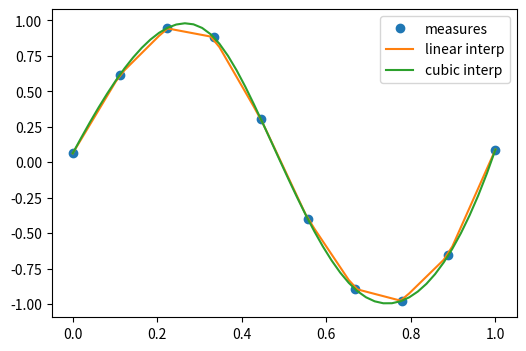

Write Python code to recreate this figure. (Note: this script raises an exception after producing the figure.)
import numpy as np
import matplotlib.pyplot as plt

%matplotlib inline
#plt.style.use('ggplot')
%precision 4
#np.set_printoptions(suppress=True)

# the actual measurements
measured_time = np.linspace(0, 1, 10)
noise = (np.random.random(10)*2 - 1) * 1e-1
measures = np.sin(2 * np.pi * measured_time) + noise


from scipy.interpolate import interp1d
# linear interpolation
linear_interp = interp1d(measured_time, measures)


# cubic interpolation
cubic_interp = interp1d(measured_time, measures, kind='cubic')


# denser interval to plot the interpolating function
interpolation_time = np.linspace(0, 1, 50)

plt.figure(figsize=(6, 4))
plt.plot(measured_time, measures, 'o', ms=6, label='measures')

linear_results = linear_interp(interpolation_time)
plt.plot(interpolation_time, linear_results, label='linear interp')

cubic_results = cubic_interp(interpolation_time)
plt.plot(interpolation_time, cubic_results, label='cubic interp')
plt.legend()


# checking the punctual results
x=1/4.
print ("sin(x):",np.sin(2 * np.pi * x), 
       "linear prediction:",linear_interp(x),
       "cubic prediction:", cubic_interp(x))



from scipy import optimize

from IPython.display import Image
Image("xkcd_curve_fitting.png")

x_data = np.linspace(-5, 5, num=50)
y_data = 2.9 * np.sin(1.5 * x_data) + np.random.normal(size=50)

import matplotlib.pyplot as plt
plt.figure(figsize=(6, 4))
plt.scatter(x_data, y_data)

def f(x, A, nu):
    return A * np.sin(nu * x)

# fit by means of curve_fit
# p0 are the guessed values for the parameters
params, params_covariance = optimize.curve_fit(f, x_data, y_data, p0=[2, 2])
print(params)
print (params_covariance)

# get the full output
#optimize.curve_fit(f, x_data, y_data, p0=[2, 2], full_output=True)

plt.scatter(x_data, y_data, label='Data')
plt.plot(x_data, f(x_data, params[0], params[1]),
         label='Fitted function')

plt.legend(loc='best')

def f(x):
    return x**3-3*x+1

x = np.linspace(-3,3,100)
plt.axhline(0)
plt.plot(x, f(x),'r-');

from scipy.optimize import brentq
brentq(f, -3, 0), brentq(f, 0, 1), brentq(f, 1,3)

from scipy.optimize import newton
newton(f, -3), newton(f, 0), newton(f, 3)

from scipy.optimize import root, fsolve

def f(x):
    return [x[1] - 3*x[0]*(x[0]+1)*(x[0]-1),
            .25*x[0]**2 + x[1]**2 - 1]

solutions = root(f, (0.5, 0.5))
print (solutions)

print (f(solutions.x))

def f(x):
    return x**4 + 3*(x-2)**3 - 15*(x)**2 + 1

x = np.linspace(-8, 5, 100)
plt.plot(x, f(x));

optimize.minimize_scalar(f, method='Brent')


optimize.minimize_scalar(f, method='bounded', bounds=[0, 6])


def f(x, offset):
    return -np.sinc(x-offset)

x = np.linspace(-20, 20, 100)
plt.plot(x, f(x, 5));

# note how additional function arguments are passed in
solution = optimize.minimize_scalar(f, args=(5,))
solution

plt.plot(x, f(x, 5))
plt.axvline(solution.x,color='b')

lower = np.random.uniform(-20, 20, 100)
upper = lower + 1
solutions = [optimize.minimize_scalar(f, args=(5,), bracket=(l, u)) for (l, u) in zip(lower, upper)]

idx = np.argmin([solution.fun for solution in solutions])
solution = solutions[idx]

plt.plot(x, f(x, 5))
plt.axvline(solution.x, color='b');

from scipy.optimize import basinhopping

x0 = 0
solution = basinhopping(f, x0, stepsize=1, minimizer_kwargs={'args': (5,)})
solution

plt.plot(x, f(x, 5))
plt.axvline(solution.x, color='b');

# Sample from a normal distribution using numpy's random number generator
samples = np.random.normal(size=10000)

# Compute a histogram of the sample
bins = np.linspace(-5, 5, 60)

# Compute the PDF on the bin centers from scipy distribution object
from scipy import stats
bin_centers = 0.5*(bins[1:] + bins[:-1])
pdf = stats.norm.pdf(bin_centers)

from matplotlib import pyplot as plt
plt.figure(figsize=(6, 4))
_,_,_ = plt.hist(samples, bins, label="Histogram of samples", density=True)
plt.plot(bin_centers, pdf, label="PDF")
plt.legend()

mean, std = stats.norm.fit(samples)
print (mean, std)  

# Generates 2 sets of observations
samples1 = np.random.normal(0, size=100)
samples2 = np.random.normal(0.1, size=100)

# Compute a histogram of the sample
bins = np.linspace(-4, 4, 30)
histogram1, bins = np.histogram(samples1, bins=bins, density=True)
histogram2, bins = np.histogram(samples2, bins=bins, density=True)

plt.figure(figsize=(6, 4))
plt.hist(samples1, bins=bins, density=True, label="Samples 1")
plt.hist(samples2, bins=bins, density=True, label="Samples 2")
plt.legend(loc='best')

stats.ttest_ind(samples1, samples2)

# most of the test statistics are available 
stats.chisquare(samples1,samples2)

from scipy.integrate import quad, quadrature
res, err = quad(np.sin, 0, np.pi/2)

# An alternative is the gaussian quadrature
#res, err = quadrature(np.sin, 0, np.pi/2)

print (res, err)
print (np.allclose(res, 1))   # res is the result, is should be close to 1

print (np.allclose(err, 1 - res))  # err is an estimate of the err

from scipy.integrate import nquad
func = lambda x0,x1,x2,x3 : x0**2 + x1*x2 - x3**3 + np.sin(x0) + (
                                1 if (x0-.2*x3-.5-.25*x1>0) else 0)
points = [[lambda x1,x2,x3 : 0.2*x3 + 0.5 + 0.25*x1], [], [], []]
def opts0(*args, **kwargs):
    return {'points':[0.2*args[2] + 0.5 + 0.25*args[0]]} 

result, abserr, out = nquad(func, [[0,1], [-1,1], [.13,.8], [-.15,1]], opts=[opts0,{},{},{}], full_output=True)

print (result, abserr)
print (out)

def calc_derivative(ypos, time):
    return -2 * ypos

from scipy.integrate import odeint
time_vec = np.linspace(0, 4, 40)
y = odeint(calc_derivative, y0=1, t=time_vec)


plt.figure(figsize=(4, 3))
plt.plot(time_vec, y)
plt.xlabel('t: Time')
plt.ylabel('y: Position')
plt.tight_layout()

mass = 0.5  # kg
kspring = 4  # N/m
cviscous = 0.4  # N s/m

# and thus
eps = cviscous / (2 * mass * np.sqrt(kspring/mass))
omega = np.sqrt(kspring / mass)

def calc_derivative(yvec, time, eps, omega):
    return (yvec[1], -eps * omega * yvec[1] - omega **2 * yvec[0])

time_vec = np.linspace(0, 10, 100)
yinit = (1, 0)
yarr = odeint(calc_derivative, yinit, time_vec, args=(eps, omega))

plt.figure(figsize=(4, 3))
plt.plot(time_vec, yarr[:, 0], label='y')
plt.plot(time_vec, yarr[:, 1], label="y'")
plt.legend(loc='best')

import numpy as np
from scipy import fftpack
from matplotlib import pyplot as plt

# Seed the random number generator
np.random.seed(1234)

time_step = 0.02
period = 5.

time_vec = np.arange(0, 20, time_step)
sig = (np.sin(2 * np.pi / period * time_vec)
       + 0.5 * np.random.randn(time_vec.size))

plt.figure(figsize=(6, 5))
plt.plot(time_vec, sig, label='Original signal')


# The FFT of the signal
sig_fft = fftpack.fft(sig)

# And the power (sig_fft is of complex dtype)
power = np.abs(sig_fft)

# The corresponding frequencies
sample_freq = fftpack.fftfreq(sig.size, d=time_step)

# Plot the FFT power
plt.figure(figsize=(6, 5))
plt.plot(sample_freq, power)
plt.xlabel('Frequency [Hz]')
plt.ylabel('plower')

# Find the peak frequency: we can focus on only the positive frequencies
pos_mask = np.where(sample_freq > 0)
freqs = sample_freq[pos_mask]
peak_freq = freqs[power[pos_mask].argmax()]

# Check that it does indeed correspond to the frequency that we generate
# the signal with
print (np.allclose(peak_freq, 1./period))

# An inner plot to show the peak frequency
axes = plt.axes([0.55, 0.3, 0.3, 0.5])
plt.title('Peak frequency')
plt.plot(freqs[:8], power[:8])
plt.setp(axes, yticks=[])

# scipy.signal.find_peaks_cwt can also be used for more advanced
# peak detection

high_freq_fft = sig_fft.copy()
high_freq_fft[np.abs(sample_freq) > peak_freq] = 0
filtered_sig = fftpack.ifft(high_freq_fft)

plt.figure(figsize=(6, 5))
plt.plot(time_vec, sig, label='Original signal')
plt.plot(time_vec, filtered_sig, linewidth=3, label='Filtered signal')
plt.xlabel('Time [s]')
plt.ylabel('Amplitude')

plt.legend(loc='best')


